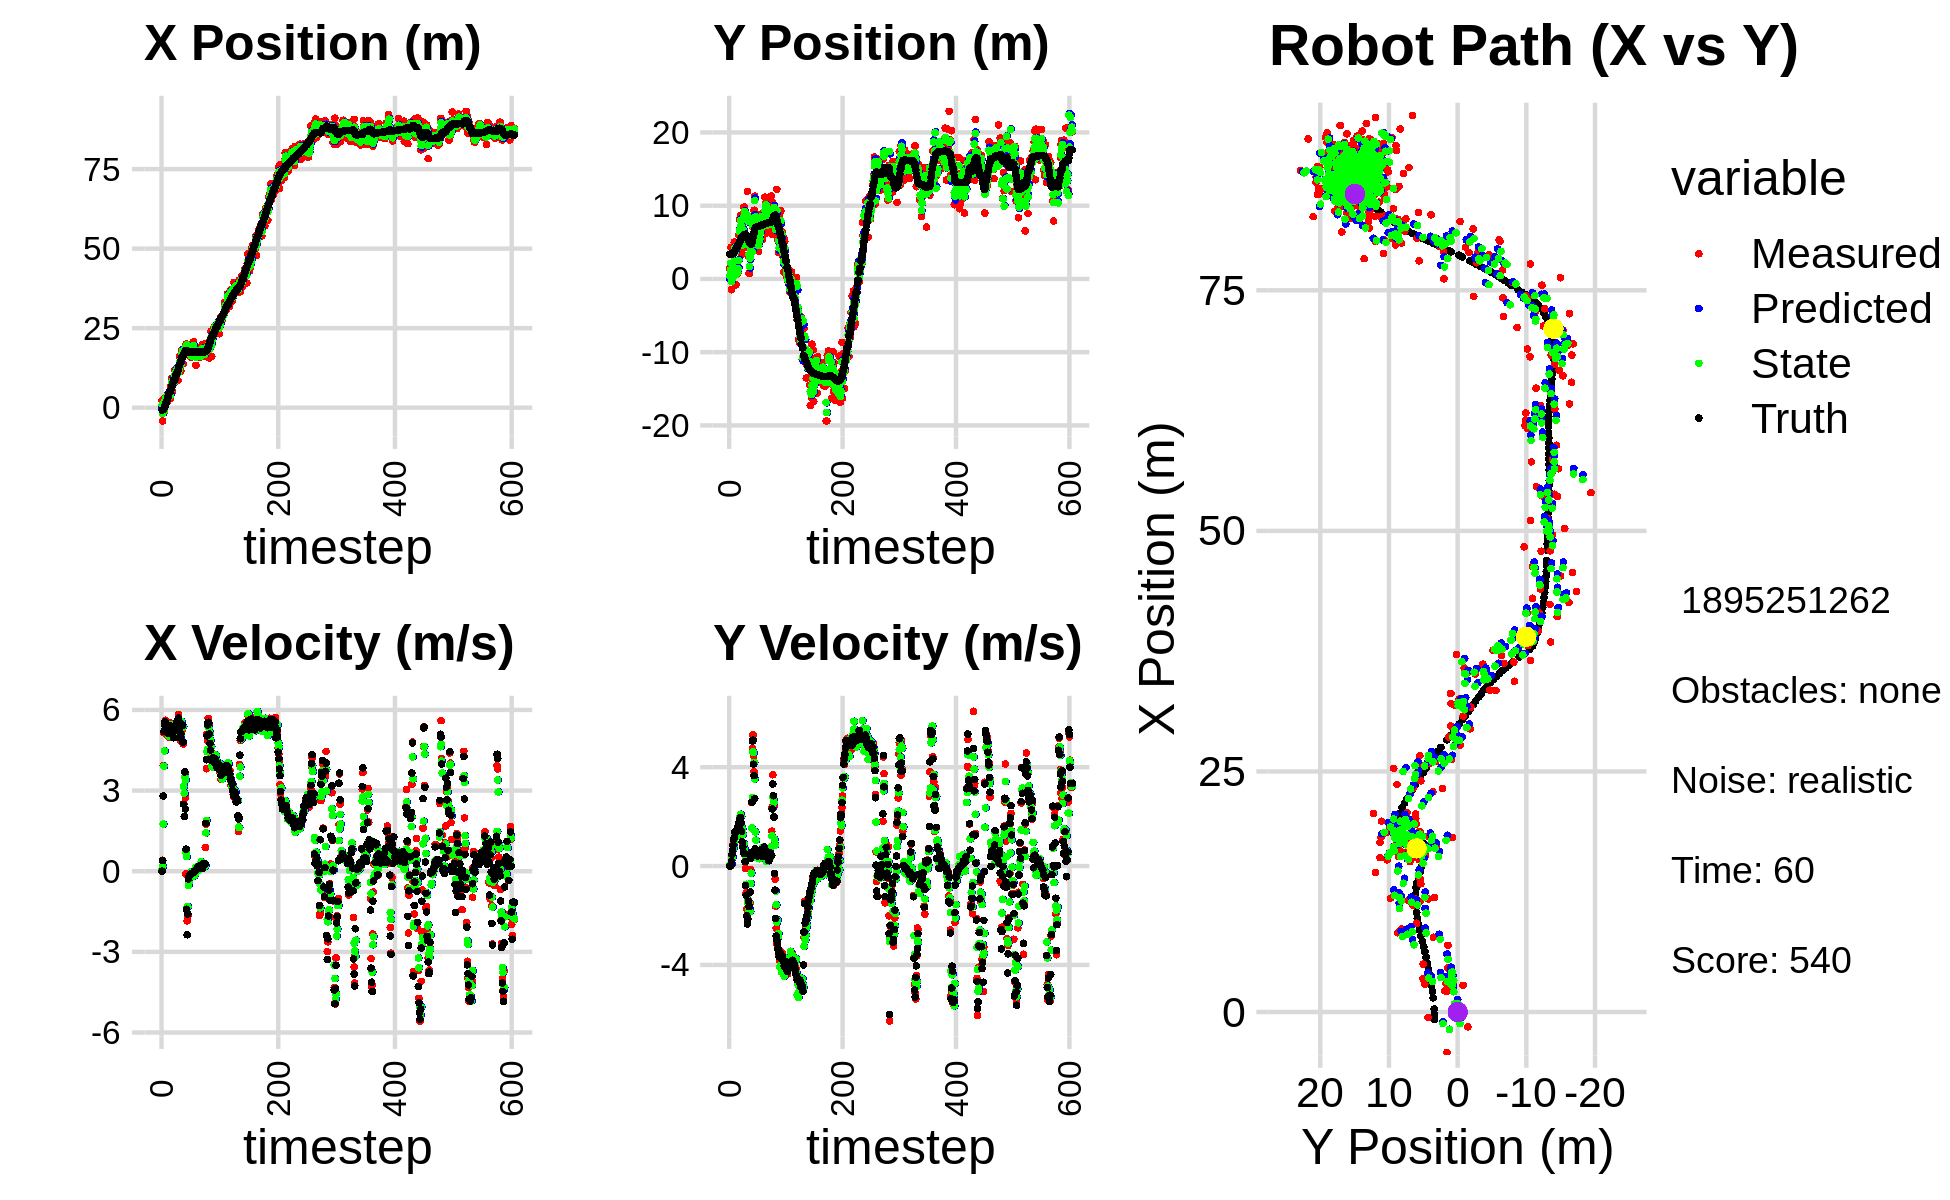

The data file committed next to this chart (first rows):
0.000000000000000000e+00, 0.000000000000000000e+00, 0.000000000000000000e+00, 0.000000000000000000e+00, 0.000000000000000000e+00, 0.000000000000000000e+00, 0.000000000000000000e+00, 0.000000000000000000e+00, 0.000000000000000000e+00, 0.000000000000000000e+00, 0.000000000000000000e+00, 0.000000000000000000e+00, -7.523862722790890523e-01, 3.373961211331137910e+00, 0.000000000000000000e+00, 0.000000000000000000e+00, 0.000000000000000000e+00, -1.316120033152401447e-04
2.182444155197105662e+00, 1.428444028246522723e+00, 0.000000000000000000e+00, 0.000000000000000000e+00, 0.000000000000000000e+00, 0.000000000000000000e+00, 0.000000000000000000e+00, 0.000000000000000000e+00, 8.522532201772892169e-01, 4.400751897874130569e-01, 7.814809615377432683e-02, 4.687153559234921024e-02, -7.523862722790890523e-01, 3.373961211331137910e+00, 0.000000000000000000e+00, 0.000000000000000000e+00, 0.000000000000000000e+00, -2.077134849969297647e-04
-4.197395503384026227e+00, 1.559671282865649822e+00, 4.079999821853952380e-01, 9.116540626156155425e-05, 8.600680297926666107e-01, 4.447623433466479925e-01, 7.814809615377432683e-02, 4.687153559234921024e-02, -1.807430641707362007e+00, 1.205157132148503951e+00, 1.798587136854677970e-01, 3.163002420231879330e-02, -7.523862722790890523e-01, 3.373961211331137910e+00, 4.000000000000000222e-01, 0.000000000000000000e+00, 4.000000059604644775e-01, -2.234446292277425528e-04
-5.684898200044388172e-01, 4.303061735270003574e+00, 3.938959104187460980e+00, 1.792537451351173053e-02, -1.789444770338815216e+00, 1.208320134568735771e+00, 1.798587136854677970e-01, 3.163002420231879330e-02, -1.193166015090765253e+00, 2.138269800848279445e+00, 1.755070689429013786e+00, 1.011794003513843687e-01, -6.559316520375036985e-01, 3.374095034243781210e+00, 2.799999999999999822e+00, 1.899999999999999953e-02, 4.000000000000000000e+00, -4.550758283585309982e-03
-1.533847153146870701e+00, -1.468308805834430242e+00, 5.150441596116936083e+00, 1.623548796057485422e-01, -1.017658946147863785e+00, 2.148387740883417774e+00, 1.755070689429013786e+00, 1.011794003513843687e-01, -1.204059909053624144e+00, -3.433490784894281944e-01, 3.905480335144412951e+00, 8.056158285320966228e-02, -2.762395744358303595e-01, 3.379745126230413010e+00, 5.195999999999999730e+00, 1.990000000000000102e-01, 5.199999809265136719e+00, -3.151208162307739258e-02
2.892327368331407023e+00, 7.749671594453090284e-01, 5.479842171549694108e+00, 4.339829091290795526e-01, -8.135118755391828049e-01, -3.352929202041072254e-01, 3.905480335144412951e+00, 8.056158285320966228e-02, 8.616214941977677899e-01, -4.218382749274751653e-02, 4.476421002294291185e+00, 3.005136697452510663e-01, 3.235719796698601214e-01, 3.410325492815014403e+00, 5.453999999999999737e+00, 4.799999999999999822e-01, 5.474999904632568359e+00, -7.903128862380981445e-02
2.892327368331407023e+00, 7.749671594453090284e-01, 5.500776531992861429e+00, 4.356408318139792790e-01, 1.309263594427196864e+00, -1.213246051822240712e-02, 4.476421002294291185e+00, 3.005136697452510663e-01, 2.111713398277694331e+00, 5.564071581742545680e-01, 5.255378216792093937e+00, 3.808673245569861865e-01, 3.235719796698601214e-01, 3.410325492815014403e+00, 5.549999999999999822e+00, 6.360000000000000098e-01, 5.585999965667724609e+00, -7.903128862380981445e-02
2.966709673485537380e+00, 1.697197526184511807e+00, 5.614980246463069591e+00, 8.958746323478965490e-01, 2.637251219956903814e+00, 5.944938906299531700e-01, 5.255378216792093937e+00, 3.808673245569861865e-01, 2.793136509238004273e+00, 8.228993837426008540e-01, 5.358406695856759328e+00, 6.882012329120619221e-01, 1.480996906421347292e+00, 3.548762529318191916e+00, 5.466000000000000192e+00, 8.369999999999999662e-01, 5.530000209808349609e+00, -1.582172513008117676e-01
2.966709673485537380e+00, 1.697197526184511807e+00, 5.395753434795882875e+00, 8.608968175235511833e-01, 3.328977178823680383e+00, 8.917195070338070906e-01, 5.358406695856759328e+00, 6.882012329120619221e-01, 3.155098674174305451e+00, 1.495718130199815032e+00, 5.365213903494852943e+00, 7.906956354392242758e-01, 1.480996906421347292e+00, 3.548762529318191916e+00, 5.474000000000000199e+00, 1.076000000000000068e+00, 5.578999996185302734e+00, -1.582172513008117676e-01
3.451985895172971830e+00, 5.028965338243347460e+00, 5.428119075601090415e+00, 1.102744159553118664e+00, 3.691620064523790656e+00, 1.574787693743737504e+00, 5.365213903494852943e+00, 7.906956354392242758e-01, 3.581247421943729581e+00, 2.421755506048263840e+00, 5.388165159131224513e+00, 9.797139144605088168e-01, 2.109327136974621819e+00, 3.660744294142256550e+00, 5.362000000000000099e+00, 1.157000000000000028e+00, 5.485000133514404297e+00, -2.004264146089553833e-01
2.878117248441668163e+00, 4.788168295119403339e+00, 5.555345082608613261e+00, 1.332857068316021243e+00, 4.120063937856851766e+00, 2.519726897494314777e+00, 5.388165159131224513e+00, 9.797139144605088168e-01, 3.531937361999510028e+00, 4.229228434599813902e+00, 5.442805094178967629e+00, 1.218613326709829803e+00, 2.728410542043727016e+00, 3.796084030803006826e+00, 5.445000000000000284e+00, 1.364000000000000101e+00, 5.613999843597412109e+00, -2.354725152254104614e-01
2.198520362222148972e+00, 1.853896035587068614e+00, 5.033049179179267973e+00, 1.350161694817300750e+00, 4.076217871417406435e+00, 4.351089767270797104e+00, 5.442805094178967629e+00, 1.218613326709829803e+00, 3.179346131319098934e+00, 3.665837867383351600e+00, 5.433491550726866848e+00, 1.307865540581610198e+00, 3.354127704783893105e+00, 3.954072608301177905e+00, 5.136999999999999567e+00, 1.405000000000000027e+00, 5.326000213623046875e+00, -2.620885968208312988e-01
2.771319091268497292e+00, -7.996744372643480592e-01, 5.033126858956741501e+00, 1.399217560821939932e+00, 3.722695286391785707e+00, 3.796624421441512798e+00, 5.433491550726866848e+00, 1.307865540581610198e+00, 3.272400396326939020e+00, 5.719246357952649795e-01, 5.065200629595190129e+00, 1.169138881205888936e+00, 3.943300068251878621e+00, 4.115326954785786917e+00, 5.131999999999999673e+00, 1.423000000000000043e+00, 5.326000213623046875e+00, -2.711546719074249268e-01
4.581661387940900276e+00, 1.465741230746057999e+00, 4.989490335020345668e+00, 1.342711176883055524e+00, 3.778920459286458033e+00, 6.888385239158538731e-01, 5.065200629595190129e+00, 1.169138881205888936e+00, 4.158025976493918918e+00, 8.131406006005982290e-01, 5.021884332754127378e+00, 1.260731810672249820e+00, 4.452428639006705602e+00, 4.255836798420703282e+00, 5.208999999999999631e+00, 1.403999999999999915e+00, 5.394999980926513672e+00, -2.628801465034484863e-01
2.912270128358941612e+00, 7.082399865501276537e-01, 5.525619842515036240e+00, 1.459024365829346248e+00, 4.660214409769331212e+00, 9.392137816678232110e-01, 5.021884332754127378e+00, 1.260731810672249820e+00, 3.841094345191657933e+00, 8.653832156942316001e-01, 5.322392318270819267e+00, 1.341856309439326767e+00, 5.058605015162338958e+00, 4.416416599318228720e+00, 5.408000000000000362e+00, 1.427999999999999936e+00, 5.593999862670898438e+00, -2.581552267074584961e-01
2.912270128358941612e+00, 7.082399865501276537e-01, 5.248130106180322940e+00, 1.385753982031891596e+00, 4.373333577018740037e+00, 9.995688466381642545e-01, 5.322392318270819267e+00, 1.341856309439326767e+00, 3.671326969020290321e+00, 9.037842186367431863e-01, 5.357796150757633491e+00, 1.372209310768075952e+00, 5.058605015162338958e+00, 4.416416599318228720e+00, 5.275999999999999801e+00, 1.457999999999999963e+00, 5.473999977111816406e+00, -2.581552267074584961e-01
6.935194551730411661e+00, 1.414267136910895672e+00, 5.285295854645360336e+00, 1.550390465094372061e+00, 4.207106584096053759e+00, 1.041005149713550848e+00, 5.357796150757633491e+00, 1.372209310768075952e+00, 5.481247730529824835e+00, 1.394535407307301078e+00, 5.446118519940100100e+00, 1.473508430420275905e+00, 5.671701252357330247e+00, 4.584744765750548012e+00, 5.243000000000000327e+00, 1.635000000000000009e+00, 5.492000102996826172e+00, -2.853358685970306396e-01
9.231008350258264272e+00, 5.973155930296619509e+00, 5.252869398661993650e+00, 1.715820309228385909e+00, 6.025859582523835023e+00, 1.541886250349328691e+00, 5.446118519940100100e+00, 1.473508430420275905e+00, 7.554135429522901291e+00, 2.538884142923144793e+00, 5.306136110654108506e+00, 1.509086755150729431e+00, 6.273774921630856483e+00, 4.770351125780942780e+00, 5.168000000000000149e+00, 1.750000000000000000e+00, 5.455999851226806641e+00, -3.157184720039367676e-01
8.626249610798048195e+00, 8.126745535774103857e+00, 5.256190481058931496e+00, 1.821931084390562061e+00, 8.084749040588311786e+00, 2.689792818438217825e+00, 5.306136110654108506e+00, 1.509086755150729431e+00, 8.337569673812335935e+00, 6.616944870114446431e+00, 5.295511806406435262e+00, 1.943004180643959744e+00, 6.769548236911476558e+00, 4.936179473579683119e+00, 5.141000000000000014e+00, 1.800000000000000044e+00, 5.447000026702880859e+00, -3.336656689643859863e-01
4.978923857014071253e+00, 5.010721920877928781e+00, 5.180999372843922757e+00, 1.916200238221732244e+00, 8.867120854452979373e+00, 6.811245288178842117e+00, 5.295511806406435262e+00, 1.943004180643959744e+00, 6.991311528157466704e+00, 6.353810211306329059e+00, 5.398985101200079129e+00, 1.977170580585076554e+00, 7.358892262085118041e+00, 5.145889832987260881e+00, 5.081999999999999851e+00, 1.895999999999999908e+00, 5.423999786376953125e+00, -3.542492687702178955e-01
8.239702284153620937e+00, 8.695761039121162383e+00, 5.171966387615002603e+00, 1.982746848620258406e+00, 7.531210038277474261e+00, 6.551527269364836314e+00, 5.398985101200079129e+00, 1.977170580585076554e+00, 7.863853887379208984e+00, 8.008772980802628894e+00, 5.257915450297526938e+00, 2.098939527070881716e+00, 7.943437397405730849e+00, 5.366589858193095530e+00, 5.176000000000000156e+00, 1.957999999999999963e+00, 5.533999919891357422e+00, -3.660834431648254395e-01
7.773184061109615683e+00, 3.525630190189819935e+00, 5.098907999920046841e+00, 1.652494671587712238e+00, 8.389645432408961767e+00, 8.218666933509716443e+00, 5.257915450297526938e+00, 2.098939527070881716e+00, 8.083668586415608814e+00, 7.254371384155934521e+00, 5.248162698729148978e+00, 2.005635902628497114e+00, 8.530649005965486253e+00, 5.579794838830184567e+00, 4.964999999999999858e+00, 1.729000000000000092e+00, 5.257999897003173828e+00, -3.134067654609680176e-01
7.773184061109615683e+00, 3.525630190189819935e+00, 5.043733167084803348e+00, 1.634613172790830182e+00, 8.608484856288523446e+00, 7.454934974418784499e+00, 5.248162698729148978e+00, 2.005635902628497114e+00, 8.223058185498219430e+00, 4.586372598801903067e+00, 5.043403727803302594e+00, 1.591172229623754264e+00, 8.530649005965486253e+00, 5.579794838830184567e+00, 5.227999999999999758e+00, 1.411999999999999922e+00, 5.414999961853027344e+00, -3.134067654609680176e-01
1.189858967059791084e+01, 3.397626593094241088e+00, 5.334358333003534014e+00, 1.289482165046567541e+00, 8.727398558278549601e+00, 4.745489821764278915e+00, 5.043403727803302594e+00, 1.591172229623754264e+00, 1.027335098354866183e+01, 4.589077603344085432e+00, 4.995942836204236848e+00, 1.481526002538113618e+00, 9.118432819685223123e+00, 5.750189973752428685e+00, 5.355999999999999872e+00, 9.899999999999999911e-01, 5.446000099182128906e+00, -2.371814846992492676e-01
1.156894749384375309e+01, 7.146439267775084758e+00, 5.209727857776059956e+00, 8.144090825038023951e-01, 1.077294526716908507e+01, 4.737230203597897038e+00, 4.995942836204236848e+00, 1.481526002538113618e+00, 1.113941481213844220e+01, 5.848431392554435782e+00, 5.206027087232656392e+00, 1.281811791767222042e+00, 9.729512989631615483e+00, 5.876049473278587065e+00, 5.330000000000000071e+00, 7.600000000000000089e-01, 5.383999824523925781e+00, -1.550696492195129395e-01
1.110747033325540123e+01, 6.534710421938343394e+00, 5.448850658926202684e+00, 5.739934668220139091e-01, 1.166001752086170740e+01, 5.976612571731157786e+00, 5.206027087232656392e+00, 1.281811791767222042e+00, 1.140853807528839958e+01, 6.687769222947792969e+00, 5.268565318403625852e+00, 9.081460097719944446e-01, 1.034335690752091708e+01, 5.955740167582876943e+00, 5.421999999999999709e+00, 5.550000000000000488e-01, 5.451000213623046875e+00, -1.049550324678421021e-01
1.182654255587085856e+01, 9.798777772969453181e+00, 5.515716213720088135e+00, 5.492960062752558770e-01, 1.193539460712876199e+01, 6.778583823924992480e+00, 5.268565318403625852e+00, 9.081460097719944446e-01, 1.188036671013962753e+01, 8.463922984710803732e+00, 5.457215666010993615e+00, 9.048794437773408639e-01, 1.096870404453090941e+01, 6.018937542466837876e+00, 5.559999999999999609e+00, 5.460000000000000409e-01, 5.586999893188476562e+00, -9.926015138626098633e-02
1.182654255587085856e+01, 9.798777772969453181e+00, 5.535617749831796885e+00, 5.512779491238947172e-01, 1.242608827674072636e+01, 8.554410929088538396e+00, 5.457215666010993615e+00, 9.048794437773408639e-01, 1.214174807800151079e+01, 9.214233971562244108e+00, 5.490862597599658557e+00, 6.851953105033898872e-01, 1.096870404453090941e+01, 6.018937542466837876e+00, 5.589000000000000412e+00, 5.160000000000000142e-01, 5.612999916076660156e+00, -9.926015138626098633e-02
8.539678394340233680e+00, 8.265595867111739992e+00, 5.330003517264192858e+00, 4.259962574615720476e-01, 1.269083433776147629e+01, 9.282753502612582253e+00, 5.490862597599658557e+00, 6.851953105033898872e-01, 1.076508335175643083e+01, 8.457521707481653550e+00, 5.145390850053392917e+00, 4.773190942515522228e-01, 1.160903722006561090e+01, 6.079509213355305697e+00, 5.588000000000000078e+00, 1.759999999999999898e-01, 5.591000080108642578e+00, -7.975466549396514893e-02
1.174267798634728166e+01, 6.086388424849466183e+00, 5.823231708109820381e+00, -9.458909145872847202e-02, 1.127962243676176968e+01, 8.505253616906808034e+00, 5.145390850053392917e+00, 4.773190942515522228e-01, 1.154676797605738692e+01, 8.179770276147012353e+00, 5.255698301305847586e+00, 3.174296658813897110e-01, 1.225203686962776040e+01, 6.111755563657338186e+00, 5.695999999999999730e+00, -7.820000000000000284e-01, 5.749000072479248047e+00, 1.624197326600551605e-02
1.175911039062325436e+01, 4.265744641014713956e+00, 5.609383905785772839e+00, -1.083133947826967480e+00, 1.207233780618797248e+01, 8.211513242735151152e+00, 5.255698301305847586e+00, 3.174296658813897110e-01, 1.191986962270493855e+01, 4.786570608646265157e+00, 5.517424544061921843e+00, -7.348941730409321860e-01, 1.290375882340881653e+01, 6.051692201405455052e+00, 5.395999999999999908e+00, -1.185999999999999943e+00, 5.524000167846679688e+00, 1.907456815242767334e-01
1.617209964948732193e+01, 5.393091990407672398e+00, 5.260564578198139607e+00, -1.746800438347678508e+00, 1.247161207711113029e+01, 4.713081191342172183e+00, 5.517424544061921843e+00, -7.348941730409321860e-01, 1.424146089720152553e+01, 5.725241545330515436e+00, 5.351640679249737964e+00, -1.214387887902796948e+00, 1.342131024582558574e+01, 5.924196197350512172e+00, 5.181000000000000050e+00, -2.013999999999999790e+00, 5.559000015258789062e+00, 3.206002414226531982e-01
1.450272098153111600e+01, 1.196195001826769122e+01, 4.873323995623163540e+00, -2.300442039227803548e+00, 1.477662496512649959e+01, 5.603802756540235741e+00, 5.351640679249737964e+00, -1.214387887902796948e+00, 1.465903455836147806e+01, 8.720750013964934766e+00, 4.960866136334154852e+00, -1.418230852630392391e+00, 1.401407414646399729e+01, 5.689111425419274504e+00, 4.964000000000000412e+00, -2.347999999999999865e+00, 5.491000175476074219e+00, 4.410368800163269043e-01
1.150127369125389265e+01, 5.487759093414778633e+00, 4.929366628978756104e+00, -1.941686674402166135e+00, 1.515512117199489417e+01, 8.578926928701894994e+00, 4.960866136334154852e+00, -1.418230852630392391e+00, 1.338870360729725562e+01, 7.906765357860003895e+00, 5.071988651540136672e+00, -1.494672450493116589e+00, 1.458832532147255279e+01, 5.426529839021873691e+00, 5.102999999999999758e+00, -2.141000000000000014e+00, 5.533999919891357422e+00, 3.752383291721343994e-01
1.727481585742241776e+01, 3.104873968759382930e+00, 5.486520850409783989e+00, -1.390570829092788285e+00, 1.389590247245126875e+01, 7.757298112810691926e+00, 5.071988651540136672e+00, -1.494672450493116589e+00, 1.545695350243459387e+01, 5.047791878599368509e+00, 5.576407157707834905e+00, -1.751703632002388877e+00, 1.519757443664127905e+01, 5.229644372101077465e+00, 5.475999999999999979e+00, -1.427999999999999936e+00, 5.659999847412109375e+00, 2.482251524925231934e-01
1.813774257906406007e+01, 7.727969432707516573e-01, 5.282223999613611554e+00, -1.602656983678881764e+00, 1.601459421820537798e+01, 4.872621515399129244e+00, 5.576407157707834905e+00, -1.751703632002388877e+00, 1.702044634664940403e+01, 3.292575118320693495e+00, 5.454203584256825721e+00, -1.486665647285221992e+00, 1.572155743808760775e+01, 5.089807822730851861e+00, 5.415000000000000036e+00, -1.641000000000000014e+00, 5.657999992370605469e+00, 2.945783734321594238e-01
1.813774257906406007e+01, 7.727969432707516573e-01, 5.282223999613611554e+00, -1.602656983678881764e+00, 1.756586670507508785e+01, 3.143908553592171362e+00, 5.454203584256825721e+00, -1.486665647285221992e+00, 1.783509402267250010e+01, 1.675407558651361040e+00, 5.349053243644058320e+00, -1.722684499799856273e+00, 1.572155743808760775e+01, 5.089807822730851861e+00, 5.415000000000000036e+00, -1.641000000000000014e+00, 5.657999992370605469e+00, 2.945783734321594238e-01
1.385016542633593950e+01, 5.444503380956544625e+00, 4.736321327525930158e+00, -1.499427770209312838e+00, 1.836999934703690585e+01, 1.503139108671375457e+00, 5.349053243644058320e+00, -1.722684499799856273e+00, 1.614631722409268377e+01, 2.803762171843619200e+00, 5.380787402322114943e+00, -1.837296894169734074e+00, 1.631933575877413389e+01, 4.892100050658658716e+00, 4.793999999999999595e+00, -1.048999999999999932e+00, 4.907000064849853516e+00, 3.065981566905975342e-01
1.713187971698921430e+01, 3.713743284124594091e+00, 2.513586328305728923e+00, -1.310441472217371839e-01, 1.668439596432489580e+01, 2.620032482426645881e+00, 5.380787402322114943e+00, -1.837296894169734074e+00, 1.695268406868859046e+01, 4.315787519335648525e+00, 3.148276618508231817e+00, -7.048307393270356602e-01, 1.686425572578720633e+01, 4.765387489589562264e+00, 2.487999999999999989e+00, 3.099999999999999978e-01, 2.506999969482421875e+00, 5.208717659115791321e-02
1.861574751092950919e+01, 5.383022799690463600e+00, 2.041362497798749231e+00, 5.377363761837994360e-01, 1.726751173053941457e+01, 4.245304445402944715e+00, 3.148276618508231817e+00, -7.048307393270356602e-01, 1.784480231688150553e+01, 3.826426798793891138e+00, 2.901073355697345146e+00, -2.859908920922336062e-01, 1.715904027233402473e+01, 4.784555270581828168e+00, 2.037999999999999812e+00, 5.360000000000000320e-01, 2.107000112533569336e+00, -2.575691342353820801e-01
1.827393645059619942e+01, 4.288923993373526145e+00, 3.675952285139464149e+00, 2.567806971859269094e+00, 1.813490965245123832e+01, 3.797827709584667755e+00, 2.901073355697345146e+00, -2.859908920922336062e-01, 1.818302980766423715e+01, 5.786588607341584201e+00, 3.518153088653444449e+00, 1.541835506858509452e+00, 1.747373753732158264e+01, 4.921234562744863261e+00, 3.693999999999999950e+00, 2.581999999999999851e+00, 4.506999969482421875e+00, -6.097467541694641113e-01
1.808768466113560081e+01, 5.596071346912157018e+00, 2.733206403921225380e+00, 4.768185891818562006e+00, 1.853484511652958133e+01, 5.940772158027435523e+00, 3.518153088653444449e+00, 1.541835506858509452e+00, 1.826631964395933849e+01, 3.679710413147883497e+00, 3.387796334828553579e+00, 2.771213384132375612e+00, 1.782002049623849871e+01, 5.269775703356980756e+00, 2.314999999999999947e+00, 5.052999999999999936e+00, 5.559000015258789062e+00, -1.050302863121032715e+00
1.994596725643097557e+01, 7.106676533134325346e+00, -1.060787719632068776e-01, 5.307940133060714771e+00, 1.860509927744219283e+01, 3.956831751561121102e+00, 3.387796334828553579e+00, 2.771213384132375612e+00, 1.930251817626938404e+01, 7.187424717360037185e+00, 7.092022524041015075e-01, 4.618212275801990785e+00, 1.800103169646627777e+01, 5.849919273676183806e+00, 8.219999999999999529e-01, 5.092999999999999972e+00, 5.158999919891357422e+00, -1.590778589248657227e+00
1.994596725643097557e+01, 7.106676533134325346e+00, -8.903503309998218873e-02, 4.455110260926681498e+00, 1.937343840150979446e+01, 7.649245944940235908e+00, 7.092022524041015075e-01, 4.618212275801990785e+00, 1.959644986554803836e+01, 7.534061828475432598e+00, 5.437565134652636578e-01, 4.589538287755898338e+00, 1.800103169646627777e+01, 5.849919273676183806e+00, -1.415999999999999925e+00, 4.121999999999999886e+00, 4.359000205993652344e+00, -1.590778589248657227e+00
1.993153721074700258e+01, 9.379009916359454024e+00, -1.844593200136573019e+00, 3.818842549045196044e+00, 1.965082551689456380e+01, 7.993015657251022255e+00, 5.437565134652636578e-01, 4.589538287755898338e+00, 1.983241809357059182e+01, 8.338009583363703570e+00, -1.320855725082537457e+00, 4.196145773602678375e+00, 1.789843732130643872e+01, 6.305184319111608815e+00, -2.363999999999999879e+00, 3.656000000000000139e+00, 4.354000091552734375e+00, -2.020771265029907227e+00
1.762160271470837358e+01, 1.129990167777867249e+01, -1.671786964343329629e+00, 2.736782317970379630e+00, 1.970033252106233945e+01, 8.757624160723970874e+00, -1.320855725082537457e+00, 4.196145773602678375e+00, 1.867266065959499599e+01, 1.068569797814000033e+01, -1.318962559583054084e+00, 3.526560902819250387e+00, 1.761978703743296748e+01, 6.779065801505814726e+00, -1.586999999999999966e+00, 2.725999999999999979e+00, 3.154000043869018555e+00, -2.119161844253540039e+00
1.823165702780611852e+01, 7.491754963814818424e+00, -2.975818805538998912e-01, 6.512304152354446707e-01, 1.854076440363668965e+01, 1.103835406842192590e+01, -1.318962559583054084e+00, 3.526560902819250387e+00, 1.837522709809657684e+01, 7.571037009299057985e+00, -5.315270667437926866e-01, 1.383603815071306808e+00, 1.749713498365729336e+01, 6.998870327611465214e+00, -2.889999999999999791e-01, 6.959999999999999520e-01, 7.540000081062316895e-01, -1.999417543411254883e+00
1.659052115648109549e+01, 8.390747501195303215e+00, -2.044466068823634908e-01, 5.310014985345865579e-01, 1.832207439142219840e+01, 7.709397390806188355e+00, -5.315270667437926866e-01, 1.383603815071306808e+00, 1.750764872263712135e+01, 8.488910549767249236e+00, -4.158032880388212726e-01, 1.045132865576404946e+00, 1.747279912183671158e+01, 7.054587319232476617e+00, -2.000000000000000111e-01, 5.520000000000000462e-01, 5.870000123977661133e-01, -1.938323259353637695e+00
1.727932274343016772e+01, 3.871567442777708479e+00, -1.696883115630351824e-01, 5.284230169648413966e-01, 1.746606839383323972e+01, 8.593423836324889820e+00, -4.158032880388212726e-01, 1.045132865576404946e+00, 1.737402560266617613e+01, 5.770617111072158245e+00, -2.319825599510054737e-01, 3.413567669497936663e-01, 1.745896702978026127e+01, 7.093156292310948352e+00, -1.660000000000000087e-01, 5.010000000000000009e-01, 5.270000100135803223e-01, -1.881516814231872559e+00
1.628421562868302175e+01, 4.669581605563918103e+00, -1.168102673637419764e-01, 4.356103372907211835e-01, 1.735082734667107474e+01, 5.804752787767137434e+00, -2.319825599510054737e-01, 3.413567669497936663e-01, 1.684335067421846333e+01, 5.265920585375244656e+00, -1.766024425678980880e-01, 4.437619800685035365e-01, 1.744965153882552400e+01, 7.124274924216088323e+00, -1.229999999999999982e-01, 4.470000000000000084e-01, 4.639999866485595703e-01, -1.832785964012145996e+00
1.628421562868302175e+01, 4.669581605563918103e+00, -1.100761961661836374e-01, 4.104975531843930714e-01, 1.682569042996167497e+01, 5.310296783382095320e+00, -1.766024425678980880e-01, 4.437619800685035365e-01, 1.657275334654143606e+01, 4.950630928699633060e+00, -1.528214181695662643e-01, 3.715587329847427345e-01, 1.744965153882552400e+01, 7.124274924216088323e+00, -9.400000000000000022e-02, 4.079999999999999738e-01, 4.189999997615814209e-01, -1.832785964012145996e+00
1.582940536697517153e+01, 5.613227798617086428e+00, -9.068849022675061489e-02, 4.039450476131545287e-01, 1.655747120472447875e+01, 4.987786801998107755e+00, -1.528214181695662643e-01, 3.715587329847427345e-01, 1.620995966354849926e+01, 5.243802940098635013e+00, -1.180564532704301423e-01, 3.427770480736573311e-01, 1.744366055712273678e+01, 7.148249818696599256e+00, -8.899999999999999578e-02, 4.219999999999999862e-01, 4.309999942779541016e-01, -1.791641473770141602e+00
1.804423791115631914e+01, 3.783132507595781568e+00, -9.652696103251717785e-02, 5.038368362232611419e-01, 1.619815401822145517e+01, 5.278080644906000707e+00, -1.180564532704301423e-01, 3.427770480736573311e-01, 1.705514566287700973e+01, 4.561181932120542015e+00, -3.706923724822341892e-03, 3.317629357977016080e-01, 1.743972569654099658e+01, 7.166920140159763974e+00, -8.799999999999999489e-02, 5.150000000000000133e-01, 5.230000019073486328e-01, -1.760086417198181152e+00
1.952110105692273123e+01, 6.019801808974197144e+00, -7.462065749638685519e-02, 5.045113950619242171e-01, 1.705477497050452840e+01, 4.594358225700312381e+00, -3.706923724822341892e-03, 3.317629357977016080e-01, 1.824137251245889146e+01, 5.140389508498021343e+00, -9.575705121763361527e-02, 2.961562128805906302e-01, 1.743449956170308823e+01, 7.197267248345402102e+00, -6.300000000000000044e-02, 5.040000000000000036e-01, 5.080000162124633789e-01, -1.717638492584228516e+00
1.876327079489366412e+01, 5.521892144140725378e+00, -6.190942482303496419e-02, 6.028293544869288700e-01, 1.823179680733712971e+01, 5.170005129786080289e+00, -9.575705121763361527e-02, 2.961562128805906302e-01, 1.847791995484601202e+01, 5.492566431248632419e+00, -4.107828717683870146e-02, 5.311307619382513723e-01, 1.743028241394664590e+01, 7.229961349491551559e+00, -6.300000000000000044e-02, 6.129999999999999893e-01, 6.159999966621398926e-01, -1.673135638236999512e+00
2.072220498304915282e+01, 7.384786083194137873e+00, -3.312198960684462762e-02, 6.521594360798500523e-01, 1.847381212612832968e+01, 5.545679507442457634e+00, -4.107828717683870146e-02, 5.311307619382513723e-01, 1.956045250412422831e+01, 6.318261183691668670e+00, -1.116166860280849438e-01, 4.482060454180444853e-01, 1.742656308355999428e+01, 7.276056243874656992e+00, -3.300000000000000155e-02, 6.430000000000000160e-01, 6.439999938011169434e-01, -1.621540904045104980e+00
1.679248708440618287e+01, 8.423994019121847643e+00, -3.706205477544061763e-03, 4.559849386310867447e-01, 1.954929083552141833e+01, 6.363081788233473368e+00, -1.116166860280849438e-01, 4.482060454180444853e-01, 1.826649585704177525e+01, 7.434699206039043773e+00, -1.721593750156659164e-01, 6.221907021976845753e-01, 1.742527943853778183e+01, 7.313403799483737089e+00, -1.000000000000000021e-03, 4.689999999999999725e-01, 4.690000116825103760e-01, -1.578924059867858887e+00
1.818967491337829046e+01, 8.894271209060695682e+00, 2.311689168486858598e-02, 6.836092671935144471e-01, 1.824927991954020712e+01, 7.496918276258812242e+00, -1.721593750156659164e-01, 6.221907021976845753e-01, 1.823364619769654027e+01, 8.110281073618377690e+00, -1.342683177056052113e-01, 5.468960187969799103e-01, 1.742564946426795558e+01, 7.348901702611088105e+00, 1.099999999999999936e-02, 6.560000000000000275e-01, 6.560000181198120117e-01, -1.536993265151977539e+00
1.818967491337829046e+01, 8.894271209060695682e+00, 1.855434769747311280e-02, 5.486863980517616701e-01, 1.822021936592598124e+01, 8.164970675498075536e+00, -1.342683177056052113e-01, 5.468960187969799103e-01, 1.820272324381815565e+01, 8.539546181292712035e+00, -1.561816340447946816e-02, 6.087143565023709346e-01, 1.742564946426795558e+01, 7.348901702611088105e+00, 3.500000000000000333e-02, 5.290000000000000258e-01, 5.299999713897705078e-01, -1.536993265151977539e+00
1.332855540517178206e+01, 5.370758487989220953e+00, 3.058521745291583466e-02, 3.898019324275271980e-01, 1.820116142747770738e+01, 8.600417616942948484e+00, -1.561816340447946816e-02, 6.087143565023709346e-01, 1.585051099198570768e+01, 7.190982132800828097e+00, 1.489415559348166440e-01, 7.639933532562934726e-01, 1.742774945466674197e+01, 7.389266206860289898e+00, 3.899999999999999994e-02, 3.840000000000000080e-01, 3.860000073909759521e-01, -1.492493271827697754e+00
1.659436744447868506e+01, 7.743838861158185871e+00, 5.247119474745708806e-02, 4.670618509375467631e-01, 1.586540514757918885e+01, 7.267381468126457023e+00, 1.489415559348166440e-01, 7.639933532562934726e-01, 1.620607730521448886e+01, 7.389636751776038182e+00, 1.114887714113400041e-01, 6.004594771578170009e-01, 1.742990666589684778e+01, 7.412996007787131525e+00, 5.500000000000000028e-02, 4.640000000000000235e-01, 4.679999947547912598e-01, -1.458922266960144043e+00
... 545 more rows
